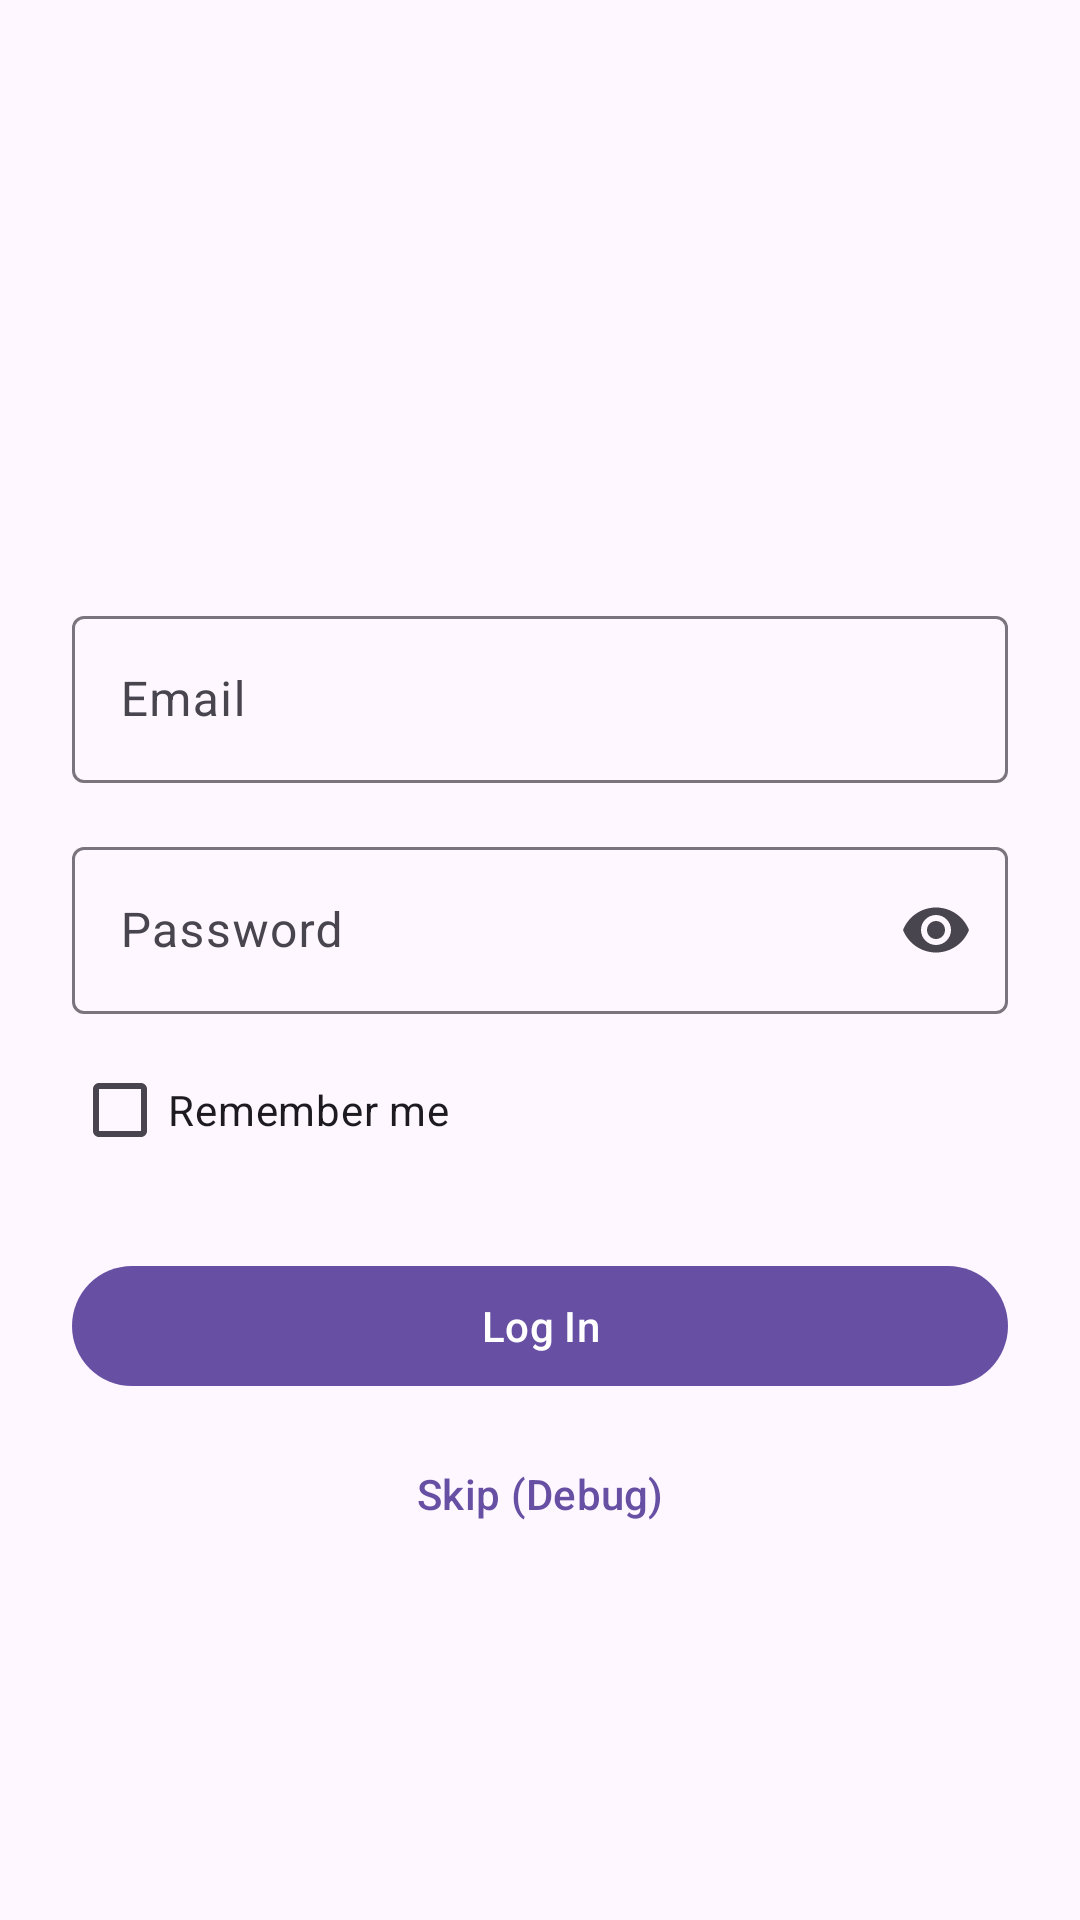

Write the Android layout XML for this screen, with the resource values it uses.
<!-- AndroidManifest.xml: application theme Theme.KotlinTest -->
<!-- res/layout/activity_login.xml -->
<?xml version="1.0" encoding="utf-8"?>
<androidx.constraintlayout.widget.ConstraintLayout xmlns:android="http://schemas.android.com/apk/res/android"
    xmlns:app="http://schemas.android.com/apk/res-auto"
    xmlns:tools="http://schemas.android.com/tools"
    android:id="@+id/main"
    android:layout_width="match_parent"
    android:layout_height="match_parent"
    android:padding="24dp"
    tools:context=".LoginActivity">

    <ImageView
        android:id="@+id/image_logo"
        android:layout_width="96dp"
        android:layout_height="96dp"
        android:layout_marginTop="48dp"
        android:contentDescription="@string/content_description_logo"
        android:src="@mipmap/ic_launcher"
        app:layout_constraintEnd_toEndOf="parent"
        app:layout_constraintStart_toStartOf="parent"
        app:layout_constraintTop_toTopOf="parent" />

    <com.google.android.material.textfield.TextInputLayout
        android:id="@+id/input_layout_username"
        style="@style/Widget.Material3.TextInputLayout.OutlinedBox"
        android:layout_width="0dp"
        android:layout_height="wrap_content"
        android:layout_marginTop="32dp"
        android:hint="@string/label_username"
        app:layout_constraintEnd_toEndOf="parent"
        app:layout_constraintStart_toStartOf="parent"
        app:layout_constraintTop_toBottomOf="@id/image_logo">

        <com.google.android.material.textfield.TextInputEditText
            android:id="@+id/edit_username"
            android:layout_width="match_parent"
            android:layout_height="wrap_content"
            android:inputType="textEmailAddress" />
    </com.google.android.material.textfield.TextInputLayout>

    <com.google.android.material.textfield.TextInputLayout
        android:id="@+id/input_layout_password"
        style="@style/Widget.Material3.TextInputLayout.OutlinedBox"
        android:layout_width="0dp"
        android:layout_height="wrap_content"
        android:layout_marginTop="16dp"
        android:hint="@string/label_password"
        app:endIconMode="password_toggle"
        app:layout_constraintEnd_toEndOf="parent"
        app:layout_constraintStart_toStartOf="parent"
        app:layout_constraintTop_toBottomOf="@id/input_layout_username">

        <com.google.android.material.textfield.TextInputEditText
            android:id="@+id/edit_password"
            android:layout_width="match_parent"
            android:layout_height="wrap_content"
            android:inputType="textPassword" />
    </com.google.android.material.textfield.TextInputLayout>

    <CheckBox
        android:id="@+id/checkbox_remember_me"
        android:layout_width="wrap_content"
        android:layout_height="wrap_content"
        android:layout_marginTop="8dp"
        android:text="@string/label_remember_me"
        app:layout_constraintStart_toStartOf="parent"
        app:layout_constraintTop_toBottomOf="@id/input_layout_password" />

    <com.google.android.material.button.MaterialButton
        android:id="@+id/button_login"
        android:layout_width="0dp"
        android:layout_height="wrap_content"
        android:layout_marginTop="24dp"
        android:text="@string/button_login"
        app:layout_constraintEnd_toEndOf="parent"
        app:layout_constraintStart_toStartOf="parent"
        app:layout_constraintTop_toBottomOf="@id/checkbox_remember_me" />

    <com.google.android.material.button.MaterialButton
        android:id="@+id/button_skip"
        style="@style/Widget.Material3.Button.TextButton"
        android:layout_width="0dp"
        android:layout_height="wrap_content"
        android:layout_marginTop="8dp"
        android:text="@string/button_skip"
        app:layout_constraintEnd_toEndOf="parent"
        app:layout_constraintStart_toStartOf="parent"
        app:layout_constraintTop_toBottomOf="@id/button_login" />

</androidx.constraintlayout.widget.ConstraintLayout>
<!-- resources referenced by this layout -->
<resources>
  <string name="button_login">Log In</string>
  <string name="button_skip">Skip (Debug)</string>
  <string name="content_description_logo">App logo</string>
  <string name="label_password">Password</string>
  <string name="label_remember_me">Remember me</string>
  <string name="label_username">Email</string>
  <style name="Theme.KotlinTest" parent="Base.Theme.KotlinTest" />
  <style name="Base.Theme.KotlinTest" parent="Theme.Material3.DayNight.NoActionBar">
          
          
      </style>
</resources>
